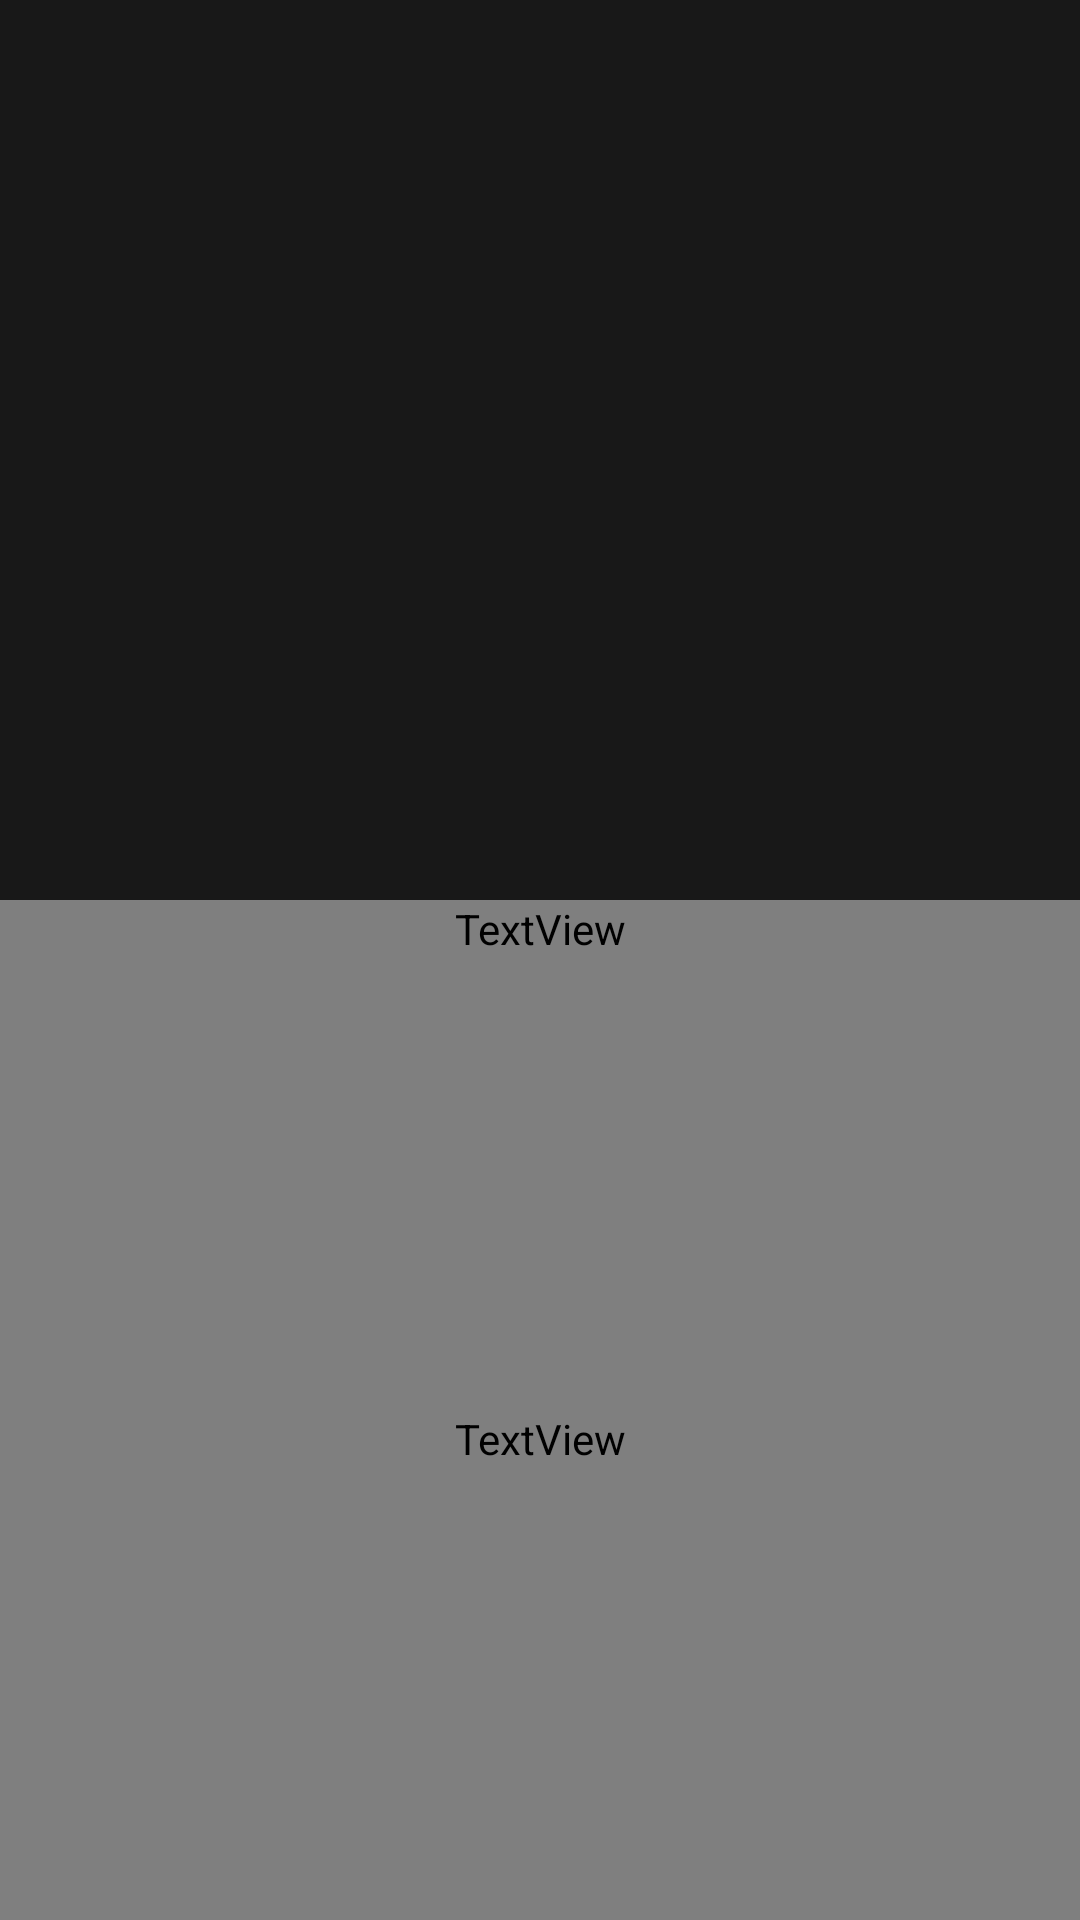

Here is an Android app screen rendered from its layout file. Give the layout XML and the strings, colors and styles it references.
<!-- AndroidManifest.xml: application theme Theme.HoroscApp -->
<!-- res/layout/activity_horoscope_detail.xml -->
<?xml version="1.0" encoding="utf-8"?>
<androidx.constraintlayout.widget.ConstraintLayout xmlns:android="http://schemas.android.com/apk/res/android"
    xmlns:app="http://schemas.android.com/apk/res-auto"
    xmlns:tools="http://schemas.android.com/tools"
    android:id="@+id/main"
    android:background="@color/primaryDark"
    android:layout_width="match_parent"
    android:layout_height="match_parent"
    tools:context=".ui.detail.HoroscopeDetailActivity">
    
    <ImageView
        android:id="@+id/imgDetail"
        android:layout_width="0dp"
        android:layout_height="300dp"
        app:layout_constraintTop_toTopOf="parent"
        app:layout_constraintStart_toStartOf="parent"
        app:layout_constraintEnd_toEndOf="parent"/>

    <ImageView
        android:id="@+id/imgBack"
        android:layout_width="wrap_content"
        android:layout_height="wrap_content"
        app:layout_constraintTop_toTopOf="parent"
        app:layout_constraintStart_toStartOf="parent"
        android:src="@drawable/ic_back"
        android:layout_marginTop="20dp"
        android:padding="24dp"
        app:tint="@color/seconday"/>

    <TextView
        android:id="@+id/textViewTitle"
        android:layout_width="0dp"
        android:layout_height="wrap_content"
        style="@style/Title"
        android:textAlignment="center"
        app:layout_constraintTop_toBottomOf="@+id/imgDetail"
        app:layout_constraintStart_toStartOf="parent"
        app:layout_constraintEnd_toEndOf="parent"
        tools:text="Test"/>

    <TextView
        android:id="@+id/textBody"
        style="@style/Body"
        android:padding="10dp"
        android:layout_width="0dp"
        android:layout_height="0dp"
        app:layout_constraintTop_toBottomOf="@+id/textViewTitle"
        app:layout_constraintStart_toStartOf="parent"
        app:layout_constraintEnd_toEndOf="parent"
        app:layout_constraintBottom_toBottomOf="parent"
        tools:text="lalala lalala lalala alallD DSAD ASDAS ladkfs fsdfsdf fsdsdf"/>

    <ProgressBar
        android:id="@+id/progress"
        android:layout_width="wrap_content"
        android:layout_height="wrap_content"
        android:indeterminateTint="@color/seconday"
        android:indeterminate="true"
        app:layout_constraintTop_toTopOf="parent"
        app:layout_constraintBottom_toBottomOf="parent"
        app:layout_constraintStart_toStartOf="parent"
        app:layout_constraintEnd_toEndOf="parent"/>

</androidx.constraintlayout.widget.ConstraintLayout>
<!-- resources referenced by this layout -->
<resources>
  <color name="primaryDark">#181818</color>
  <color name="seconday">#ee9361</color>
  <style name="Body" parent="Title">
          <item name="android:textStyle">normal</item>
          <item name="android:textSize">20sp</item>
      </style>
  <style name="Title">
          <item name="android:textStyle">bold</item>
          <item name="android:fontFamily">@font/dancing</item>
          <item name="android:textSize">30sp</item>
          <item name="android:textColor">@color/seconday</item>
      </style>
  <style name="Theme.HoroscApp" parent="Base.Theme.HoroscApp" />
  <style name="Base.Theme.HoroscApp" parent="Theme.Material3.DayNight.NoActionBar">
         <item name="android:statusBarColor">@color/seconday</item>
      </style>
</resources>
